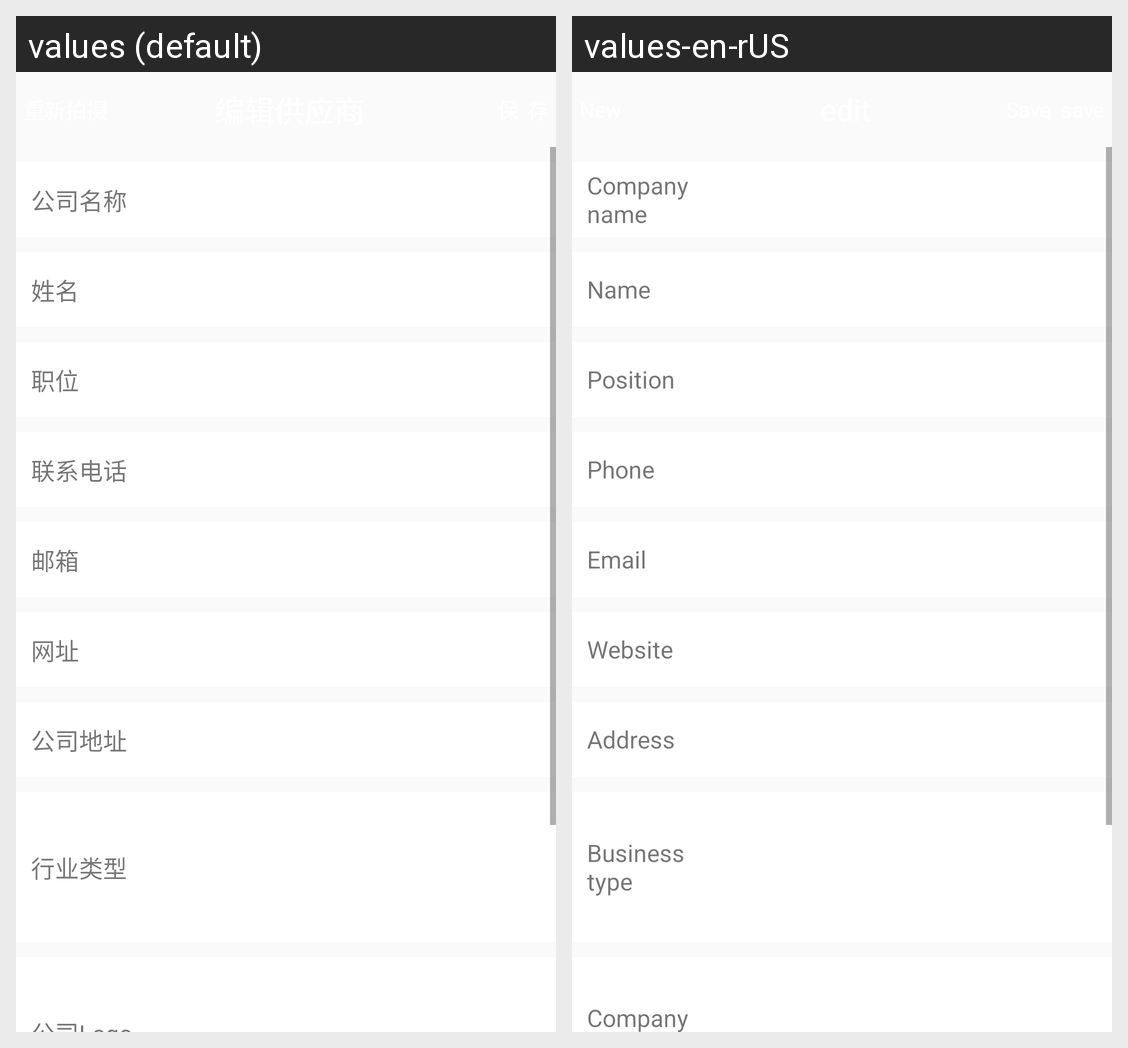

This grid shows one Android layout under two languages. Give, for every string resource on the screen, its name, the default text and each shown locale's text.
Android screen res/layout/activity_edit_supplier.xml rendered under 2 locales, left to right: values (default), values-en-rUS. Device: Nexus 5 (rendered at 1080×1920; each locale shown at half size, 540×960, under a caption strip naming it); theme AppTheme.
Strings drawn on this screen, with the default value and each locale's value (text and hints the layout hard-codes, and strings that could not be matched under every locale, appear in the picture but are not listed):

company_mc
  values: 公司名称
  values-en-rUS: Company name

name
  values: 姓名
  values-en-rUS: Name

job
  values: 职位
  values-en-rUS: Position

telephone
  values: 联系电话
  values-en-rUS: Phone

email
  values: 邮箱
  values-en-rUS: Email

web
  values: 网址
  values-en-rUS: Website

company_dz
  values: 公司地址
  values-en-rUS: Address

industry_lx
  values: 行业类型
  values-en-rUS: Business type
